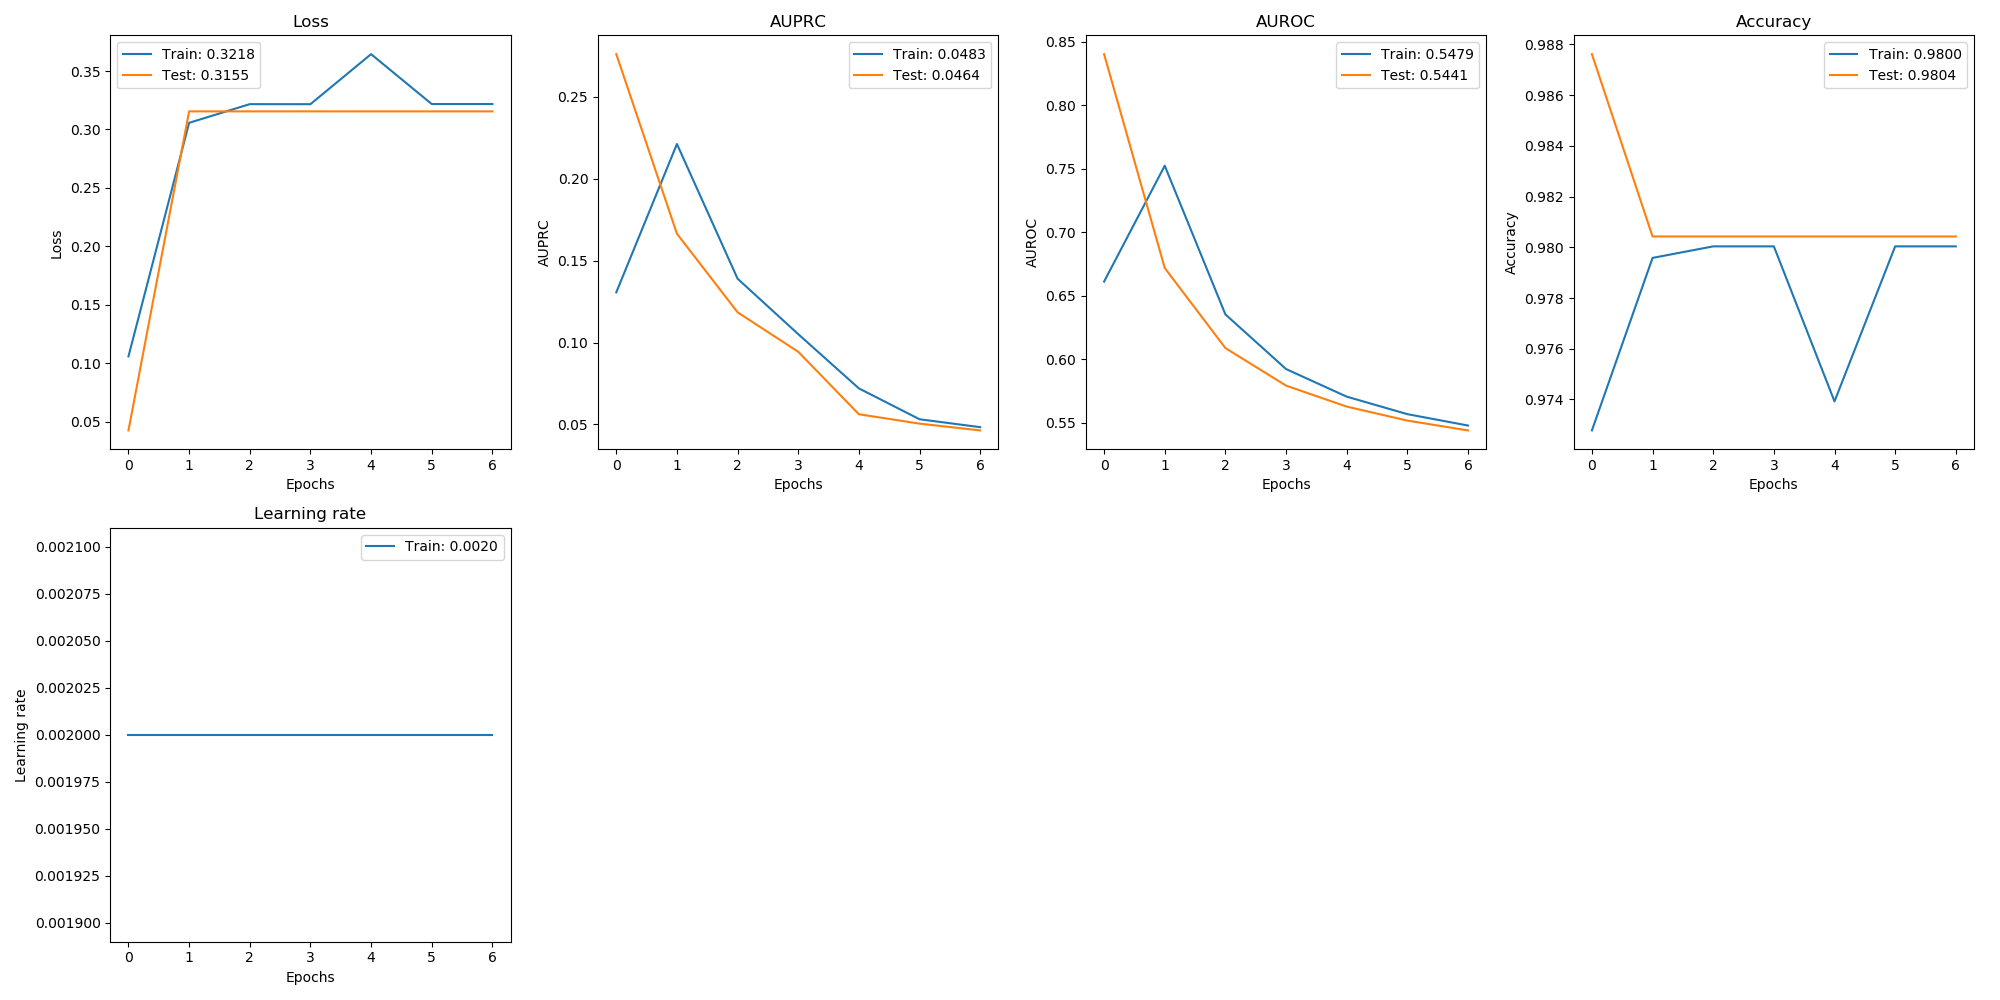

The table this chart was drawn from, first rows:
, val_loss, val_auprc, val_auroc, val_acc, loss, auprc, auroc, acc, lr
0, 0.04241, 0.276, 0.8403, 0.9876, 0.1058, 0.1306, 0.6613, 0.9728, 0.002
1, 0.3155, 0.1664, 0.6719, 0.9804, 0.3057, 0.2212, 0.7525, 0.9796, 0.002
2, 0.3155, 0.1185, 0.6089, 0.9804, 0.3217, 0.139, 0.6354, 0.98, 0.002
3, 0.3155, 0.09436, 0.5793, 0.9804, 0.3216, 0.1051, 0.5924, 0.98, 0.002
4, 0.3155, 0.05623, 0.5628, 0.9804, 0.3645, 0.07201, 0.5706, 0.9739, 0.002
5, 0.3155, 0.0505, 0.5518, 0.9804, 0.3218, 0.05317, 0.5569, 0.98, 0.002
6, 0.3155, 0.04636, 0.5441, 0.9804, 0.3218, 0.04834, 0.5479, 0.98, 0.002
